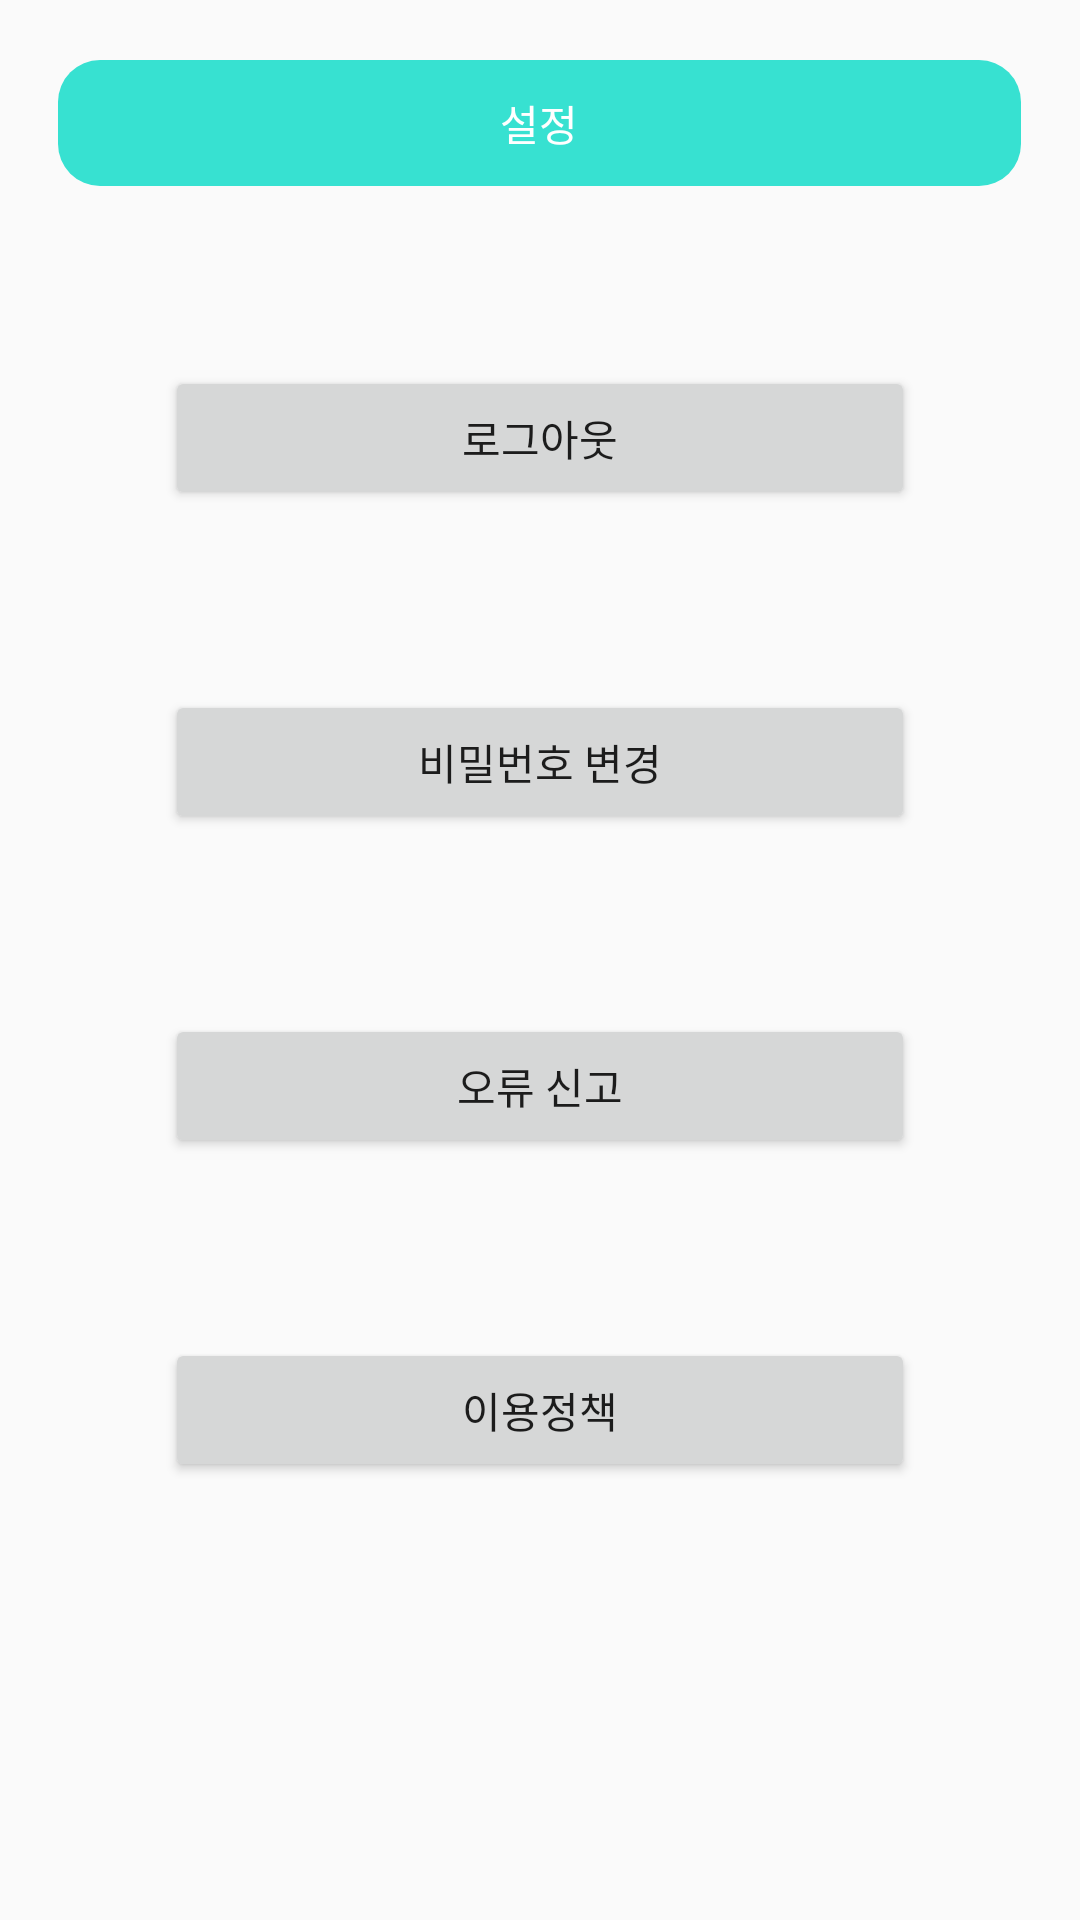

Here is an Android app screen rendered from its layout file. Give the layout XML and the strings, colors and styles it references.
<!-- AndroidManifest.xml: application theme Theme.EcoCook -->
<!-- res/layout/activity_function.xml -->
<?xml version="1.0" encoding="utf-8"?>
<androidx.constraintlayout.widget.ConstraintLayout xmlns:android="http://schemas.android.com/apk/res/android"
    android:layout_width="match_parent"
    android:layout_height="match_parent">

    <LinearLayout
        android:layout_width="match_parent"
        android:layout_height="match_parent"
        android:orientation="vertical">

        <TextView
            android:id="@+id/textView14"
            android:layout_width="321dp"
            android:layout_height="42dp"
            android:layout_gravity="center"
            android:layout_marginTop="20dp"
            android:background="@drawable/edit_round"
            android:gravity="center"
            android:text="설정"
            android:textColor="#FFFFFF" />

        <LinearLayout
            android:layout_width="match_parent"
            android:layout_height="wrap_content"
            android:orientation="horizontal"/>

        <Button
            android:id="@+id/LogoutButton"
            android:layout_width="250dp"
            android:layout_height="wrap_content"
            android:layout_gravity="center"
            android:layout_marginTop="60dp"
            android:text="로그아웃" />

        <Button
            android:id="@+id/changePasswordBtn"
            android:layout_width="250dp"
            android:layout_height="wrap_content"
            android:layout_gravity="center"
            android:layout_marginTop="60dp"
            android:text="비밀번호 변경" />

        <Button
            android:id="@+id/sendEmailButton"
            android:layout_width="250dp"
            android:layout_height="wrap_content"
            android:layout_gravity="center"
            android:layout_marginTop="60dp"
            android:text="오류 신고" />

        <Button
            android:id="@+id/ruleButton"
            android:layout_width="250dp"
            android:layout_height="wrap_content"
            android:layout_gravity="center"
            android:layout_marginTop="60dp"
            android:text="이용정책" />

    </LinearLayout>
</androidx.constraintlayout.widget.ConstraintLayout>
<!-- resources referenced by this layout -->
<resources>
  <!-- drawable edit_round (drawable) -->
  <?xml version="1.0" encoding="utf-8"?>
  <shape xmlns:android="http://schemas.android.com/apk/res/android">
      <solid android:color="#37E1D1"/>
      <corners
          android:topLeftRadius="14dp"
          android:topRightRadius="14dp"
          android:bottomLeftRadius="14dp"
          android:bottomRightRadius="14dp"/>
  </shape>
  <style name="Theme.EcoCook" parent="Theme.AppCompat.Light.NoActionBar"> 
          
          <item name="colorPrimary">@color/purple_500</item>
          <item name="colorPrimaryVariant">@color/purple_700</item>
          <item name="colorOnPrimary">@color/white</item>
          
          <item name="colorSecondary">@color/teal_200</item>
          <item name="colorSecondaryVariant">@color/teal_700</item>
          <item name="colorOnSecondary">@color/black</item>
          
          <item name="android:statusBarColor" tools:targetApi="l">?attr/colorPrimaryVariant</item>
          
      </style>
  <color name="purple_500">#FF6200EE</color>
  <color name="purple_700">#FF3700B3</color>
  <color name="white">#FFFFFFFF</color>
  <color name="teal_200">#FF03DAC5</color>
  <color name="teal_700">#FF018786</color>
  <color name="black">#FF000000</color>
</resources>
